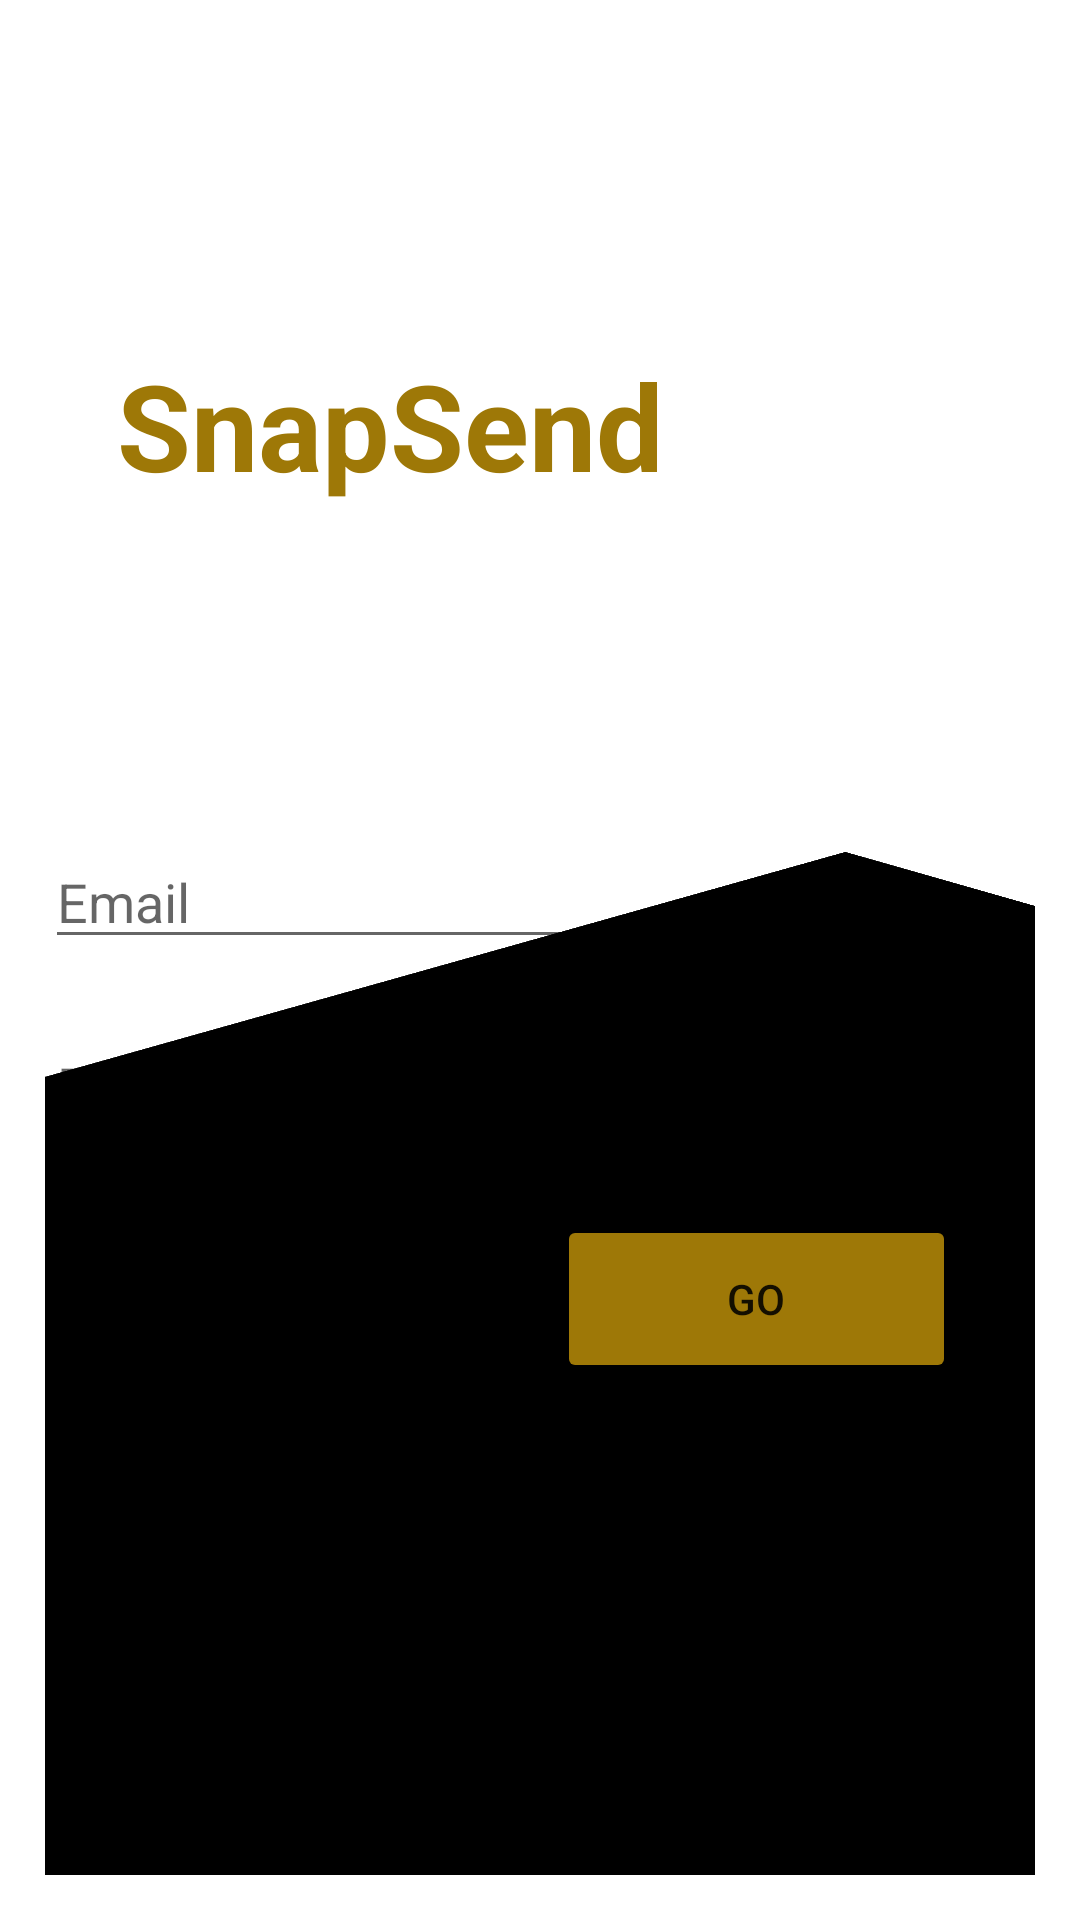

This screen was rendered from an Android layout file. Write that file and the resources it references.
<!-- AndroidManifest.xml: application theme Theme.SnapSend -->
<!-- res/layout/activity_main.xml -->
<?xml version="1.0" encoding="utf-8"?>
<androidx.constraintlayout.widget.ConstraintLayout xmlns:android="http://schemas.android.com/apk/res/android"
    xmlns:app="http://schemas.android.com/apk/res-auto"
    xmlns:tools="http://schemas.android.com/tools"
    android:layout_width="match_parent"
    android:layout_height="match_parent"
    tools:context=".MainActivity"
    android:padding="15sp">

    <EditText
        android:id="@+id/emailEditText"
        android:layout_width="match_parent"
        android:layout_height="wrap_content"
        android:layout_marginTop="110dp"
        android:ems="10"
        android:hint="Email"
        android:inputType="textEmailAddress"
        android:textSize="18sp"
        app:layout_constraintEnd_toEndOf="parent"
        app:layout_constraintHorizontal_bias="0.5"
        app:layout_constraintStart_toStartOf="parent"
        app:layout_constraintTop_toBottomOf="@+id/textView" />

    <EditText
        android:id="@+id/passwordEditText"
        android:layout_width="match_parent"
        android:layout_height="wrap_content"
        android:layout_marginTop="20dp"
        android:ems="10"
        android:hint="Password"
        android:inputType="textPassword"
        android:textSize="18sp"
        app:layout_constraintEnd_toEndOf="parent"
        app:layout_constraintHorizontal_bias="0.5"
        app:layout_constraintStart_toStartOf="parent"
        app:layout_constraintTop_toBottomOf="@+id/emailEditText" />

    <Button
        android:id="@+id/goButton"
        android:layout_width="133dp"
        android:layout_height="56dp"
        android:layout_marginTop="24dp"
        android:backgroundTint="@color/primary"
        android:onClick="goClicked"
        android:text="go"
        app:layout_constraintEnd_toEndOf="parent"
        app:layout_constraintHorizontal_bias="0.866"
        app:layout_constraintStart_toStartOf="parent"
        app:layout_constraintTop_toBottomOf="@+id/passwordEditText" />

    <TextView
        android:id="@+id/textView"
        android:layout_width="wrap_content"
        android:layout_height="wrap_content"
        android:layout_marginStart="24dp"
        android:layout_marginTop="100dp"
        android:text="SnapSend"
        android:textStyle="bold|normal"
        android:textColor="@color/primary"
        android:textSize="40sp"
        app:layout_constraintStart_toStartOf="parent"
        app:layout_constraintTop_toTopOf="parent" />

    <ImageView
        android:id="@+id/imageView"
        android:layout_width="574dp"
        android:layout_height="473dp"
        android:rotation="317"
        android:rotationX="-133"
        app:layout_constraintBottom_toBottomOf="parent"
        app:layout_constraintStart_toStartOf="parent"
        app:srcCompat="@android:drawable/screen_background_dark" />
</androidx.constraintlayout.widget.ConstraintLayout>
<!-- resources referenced by this layout -->
<resources>
  <color name="primary">#9E7807</color>
  <style name="Theme.SnapSend" parent="Theme.MaterialComponents.DayNight.DarkActionBar">
          
          <item name="colorPrimary">@color/purple_500</item>
          <item name="colorPrimaryVariant">@color/purple_700</item>
          <item name="colorOnPrimary">@color/white</item>
          
          <item name="colorSecondary">@color/teal_200</item>
          <item name="colorSecondaryVariant">@color/teal_700</item>
          <item name="colorOnSecondary">@color/black</item>
          
          <item name="android:statusBarColor" tools:targetApi="l">?attr/colorPrimaryVariant</item>
          
      </style>
  <color name="purple_500">#FF6200EE</color>
  <color name="purple_700">#FF3700B3</color>
  <color name="white">#FFFFFFFF</color>
  <color name="teal_200">#FF03DAC5</color>
  <color name="teal_700">#FF018786</color>
  <color name="black">#FF000000</color>
</resources>
